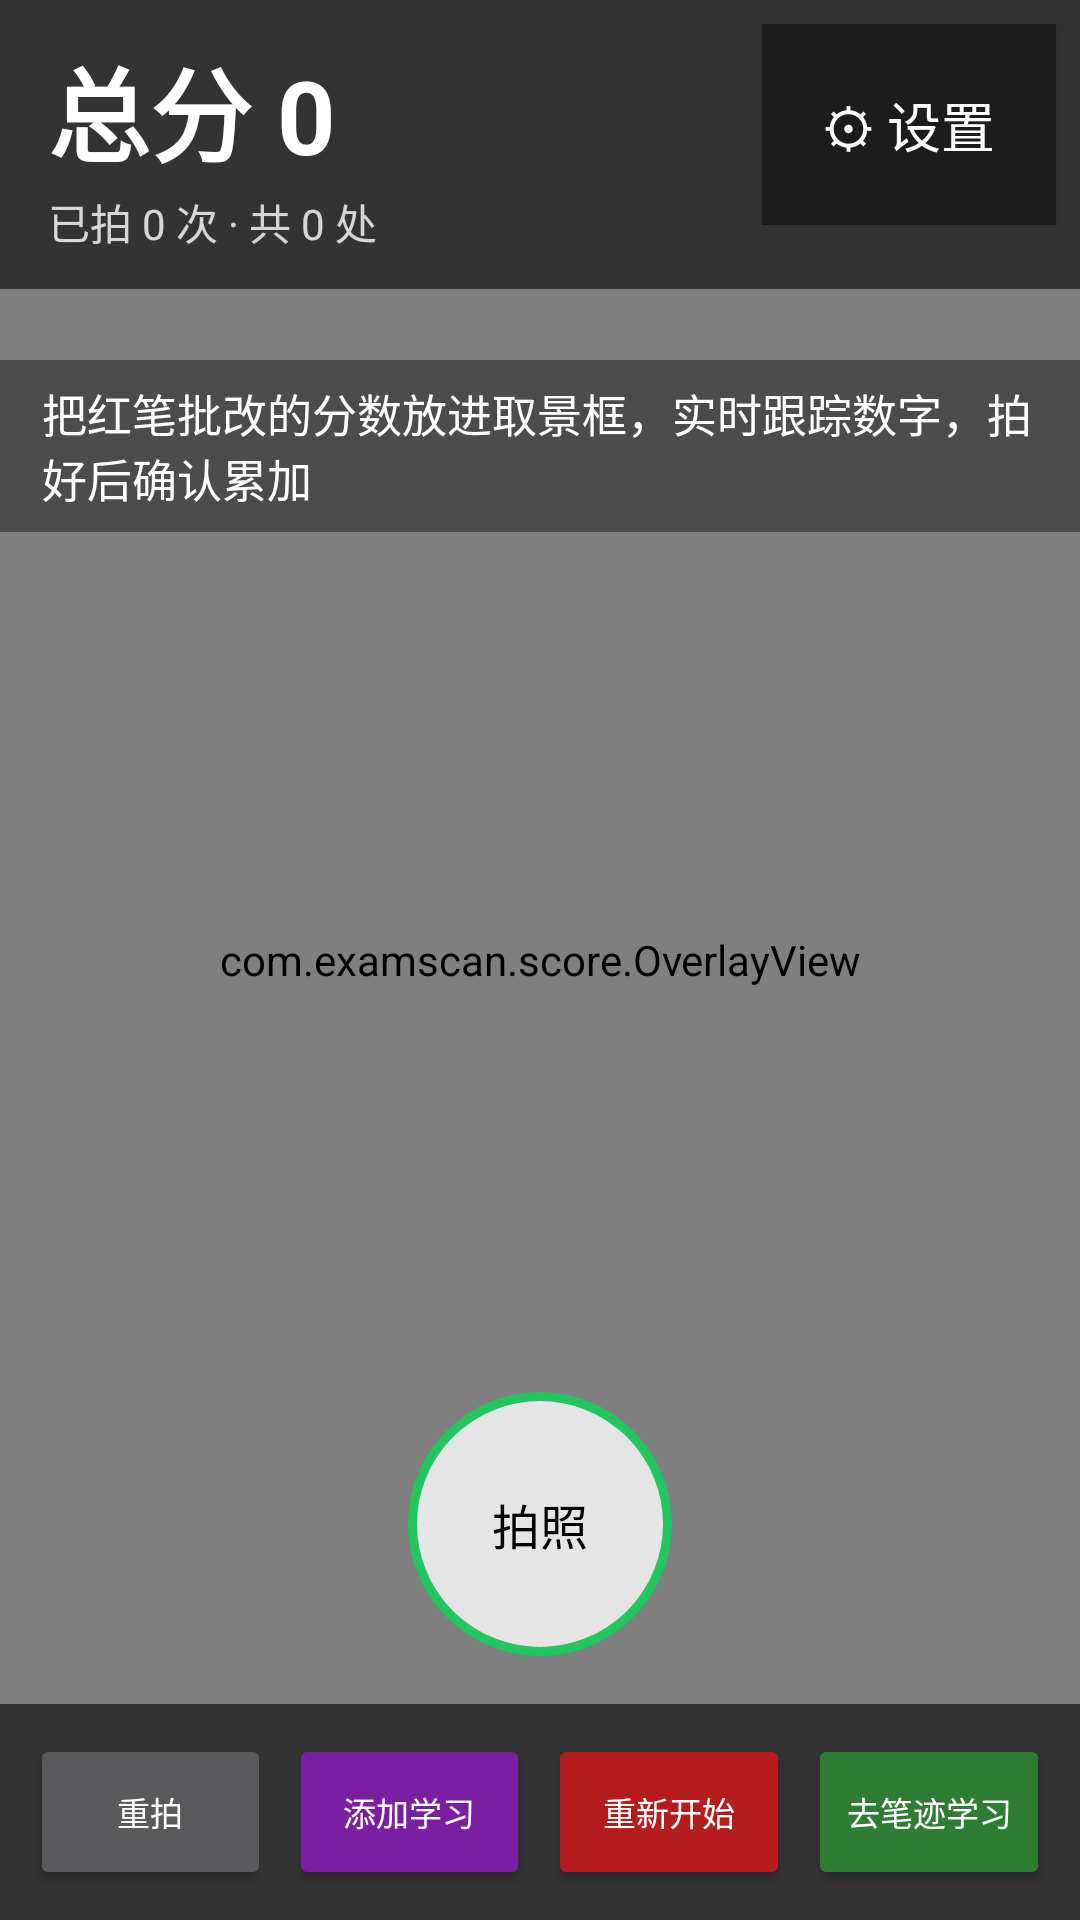

Layout XML and referenced resources for this Android screen:
<!-- AndroidManifest.xml: application theme Theme.ExamScan -->
<!-- res/layout/activity_main.xml -->
<?xml version="1.0" encoding="utf-8"?>
<FrameLayout xmlns:android="http://schemas.android.com/apk/res/android"
    android:layout_width="match_parent"
    android:layout_height="match_parent"
    android:background="@android:color/black">

    
    <androidx.camera.view.PreviewView
        android:id="@+id/previewView"
        android:layout_width="match_parent"
        android:layout_height="match_parent" />

    
    <com.examscan.score.OverlayView
        android:id="@+id/overlay"
        android:layout_width="match_parent"
        android:layout_height="match_parent" />

    
    <LinearLayout
        android:layout_width="match_parent"
        android:layout_height="wrap_content"
        android:layout_gravity="top"
        android:background="#99000000"
        android:orientation="vertical"
        android:paddingStart="16dp"
        android:paddingTop="12dp"
        android:paddingEnd="16dp"
        android:paddingBottom="12dp">

        <TextView
            android:id="@+id/totalText"
            android:layout_width="wrap_content"
            android:layout_height="wrap_content"
            android:text="总分 0"
            android:textColor="#FFFFFF"
            android:textSize="34sp"
            android:textStyle="bold" />

        <TextView
            android:id="@+id/subText"
            android:layout_width="wrap_content"
            android:layout_height="wrap_content"
            android:layout_marginTop="2dp"
            android:text="已拍 0 次 · 共 0 处"
            android:textColor="#CCFFFFFF"
            android:textSize="14sp" />

        
        <TextView
            android:id="@+id/shotFormula"
            android:layout_width="wrap_content"
            android:layout_height="wrap_content"
            android:layout_marginTop="6dp"
            android:textColor="#22c55e"
            android:textSize="22sp"
            android:textStyle="bold"
            android:visibility="gone" />
    </LinearLayout>

    
    <TextView
        android:id="@+id/hintText"
        android:layout_width="wrap_content"
        android:layout_height="wrap_content"
        android:layout_gravity="center_horizontal"
        android:layout_marginTop="120dp"
        android:background="#66000000"
        android:paddingStart="14dp"
        android:paddingTop="7dp"
        android:paddingEnd="14dp"
        android:paddingBottom="7dp"
        android:textColor="#FFFFFF"
        android:textSize="15sp"
        android:text="@string/hint_default" />

    
    <Button
        android:id="@+id/btnSettings"
        android:layout_width="98dp"
        android:layout_height="67dp"
        android:layout_gravity="top|end"
        android:layout_marginTop="8dp"
        android:layout_marginEnd="8dp"
        android:background="#66000000"
        android:minWidth="0dp"
        android:minHeight="0dp"
        android:paddingStart="14dp"
        android:paddingTop="0dp"
        android:paddingEnd="14dp"
        android:paddingBottom="0dp"
        android:text="⚙ 设置"
        android:textColor="#FFFFFF"
        android:textSize="18sp" />

    
    <Button
        android:id="@+id/btnShutter"
        android:layout_width="88dp"
        android:layout_height="88dp"
        android:layout_gravity="bottom|center_horizontal"
        android:layout_marginBottom="88dp"
        android:background="@drawable/btn_circle"
        android:text="@string/btn_shutter"
        android:textColor="#000000"
        android:textSize="16sp"
        android:visibility="visible" />

    
    <LinearLayout
        android:layout_width="match_parent"
        android:layout_height="wrap_content"
        android:layout_gravity="bottom"
        android:background="#99000000"
        android:orientation="vertical"
        android:padding="10dp">

        <LinearLayout
            android:layout_width="match_parent"
            android:layout_height="wrap_content"
            android:orientation="horizontal">

            <Button
                android:id="@+id/btnRetake"
                android:layout_width="0dp"
                android:layout_height="52dp"
                android:layout_weight="1"
                android:minWidth="0dp"
                android:paddingStart="2dp"
                android:paddingEnd="2dp"
                android:text="@string/btn_retake"
                android:textSize="11sp" />

            <Button
                android:id="@+id/btnAddLearn"
                android:layout_width="0dp"
                android:layout_height="52dp"
                android:layout_marginStart="6dp"
                android:layout_weight="1"
                android:backgroundTint="#7B1FA2"
                android:minWidth="0dp"
                android:paddingStart="2dp"
                android:paddingEnd="2dp"
                android:text="@string/btn_add_learn"
                android:textSize="11sp" />

            <Button
                android:id="@+id/btnReset"
                android:layout_width="0dp"
                android:layout_height="52dp"
                android:layout_marginStart="6dp"
                android:layout_weight="1"
                android:backgroundTint="#B71C1C"
                android:minWidth="0dp"
                android:paddingStart="2dp"
                android:paddingEnd="2dp"
                android:text="@string/btn_restart"
                android:textSize="11sp" />

            <Button
                android:id="@+id/btnGoLearn"
                android:layout_width="0dp"
                android:layout_height="52dp"
                android:layout_marginStart="6dp"
                android:layout_weight="1"
                android:backgroundTint="#2E7D32"
                android:minWidth="0dp"
                android:paddingStart="2dp"
                android:paddingEnd="2dp"
                android:text="@string/btn_go_learn"
                android:textColor="#FFFFFF"
                android:textSize="11sp" />
        </LinearLayout>
    </LinearLayout>
</FrameLayout>
<!-- resources referenced by this layout -->
<resources>
  <!-- drawable btn_circle (drawable) -->
  <?xml version="1.0" encoding="utf-8"?>
  <shape xmlns:android="http://schemas.android.com/apk/res/android"
      android:shape="oval">
      <solid android:color="#CCFFFFFF" />
      <stroke
          android:width="3dp"
          android:color="#22c55e" />
  </shape>
  <string name="btn_add_learn">添加学习</string>
  <string name="btn_go_learn">去笔迹学习</string>
  <string name="btn_restart">重新开始</string>
  <string name="btn_retake">重拍</string>
  <string name="btn_shutter">拍照</string>
  <string name="hint_default">把红笔批改的分数放进取景框，实时跟踪数字，拍好后确认累加</string>
  <style name="Theme.ExamScan" parent="Theme.AppCompat.NoActionBar">
          <item name="android:windowBackground">@android:color/black</item>
          <item name="android:statusBarColor">@android:color/black</item>
          <item name="android:navigationBarColor">@android:color/black</item>
          <item name="android:windowLightStatusBar">false</item>
      </style>
</resources>
